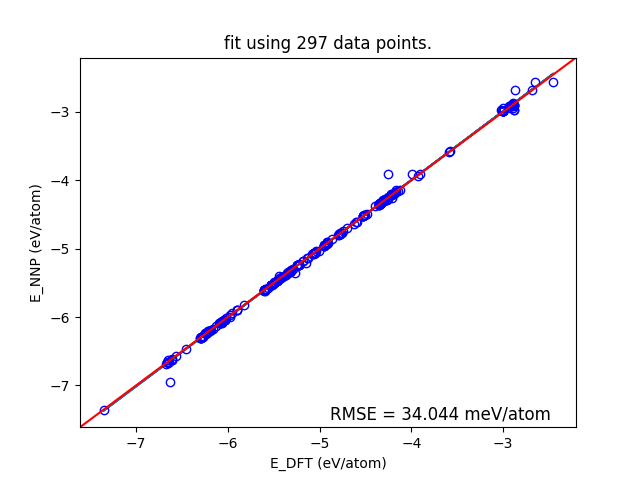

Values plotted in this chart, from the file beside it:
, formula, dft_energies, nnp_energies
0, Pt60, -2.872, -2.9
1, Pt60, -2.999, -3.016
2, Pt60, -3.01, -3.027
3, Pt60, -3.019, -2.998
4, Pt60, -3.001, -3.003
5, Pt60, -2.996, -3.008
6, Pt60, -3, -3.026
7, Pt60, -2.998, -3.019
8, Pt60, -2.998, -2.96
9, Pt60, -3, -3
10, Pt60, -3, -3.011
11, Pt60, -3.001, -3.02
12, Pt60, -3.001, -3.009
13, Pt60, -3.001, -3.006
14, Pt60, -3.004, -3.027
15, Pt60, -3.004, -3.025
16, Pt60, -3.003, -3.018
17, Pt60, -3.003, -3.007
18, Pt58, -3.932, -3.941
19, Pt58, -4.123, -4.143
20, Pt58, -4.166, -4.169
21, Pt58, -4.216, -4.191
22, Pt58, -4.216, -4.21
23, Pt58, -4.209, -4.246
24, Pt58, -4.254, -4.261
25, Pt58, -4.265, -4.26
26, Pt58, -4.295, -4.305
27, Pt58, -4.294, -4.309
28, Pt58, -4.332, -4.334
29, Pt58, -4.33, -4.334
30, Pt58, -4.323, -4.324
31, Pt58, -4.322, -4.322
32, Pt58, -4.328, -4.333
33, Pt58, -4.327, -4.332
34, Pt58, -4.326, -4.328
35, Pt59, -5.24, -5.239
36, Pt59, -5.307, -5.303
37, Pt59, -5.345, -5.35
38, Pt59, -5.368, -5.39
39, Pt59, -5.414, -5.429
40, Pt59, -5.437, -5.453
41, Pt59, -5.451, -5.463
42, Pt59, -5.452, -5.464
43, Pt59, -5.456, -5.469
44, Pt59, -5.462, -5.475
45, Pt59, -5.461, -5.477
46, Pt59, -5.462, -5.479
47, Pt56, -5.039, -5.04
48, Pt56, -5.149, -5.168
49, Pt56, -5.232, -5.257
50, Pt56, -5.313, -5.283
51, Pt56, -5.311, -5.318
52, Pt56, -5.309, -5.314
53, Pt56, -5.328, -5.331
54, Pt56, -5.331, -5.332
55, Pt56, -5.328, -5.337
56, Pt57, -5.224, -5.24
57, Pt57, -5.264, -5.283
58, Pt57, -5.346, -5.36
59, Pt57, -5.421, -5.422
... 218 more rows
